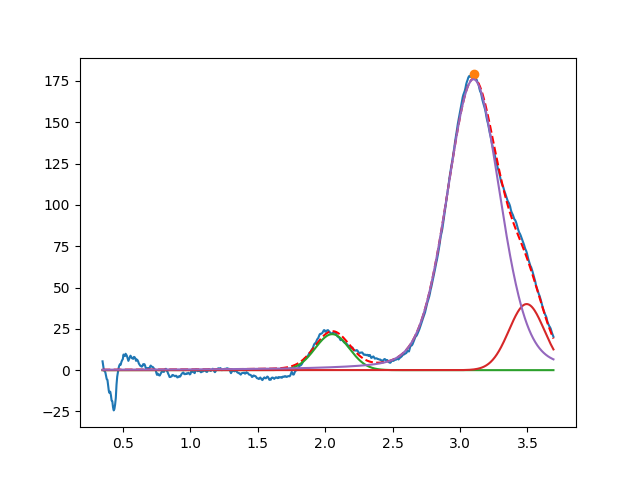

Values plotted in this chart, from the file beside it:
2.052424027941552431e+00, 2.177785514474540918e+01, 2.979168754748677261e-01, 9.999999999999998890e-01
3.494128491155714222e+00, 3.999999999999999289e+01, 3.073801891007628129e-01, 9.999999999999998890e-01
3.100293321332368013e+00, 1.760292619607987774e+02, 4.628447868185588954e-01, 7.824961668896712741e-01
